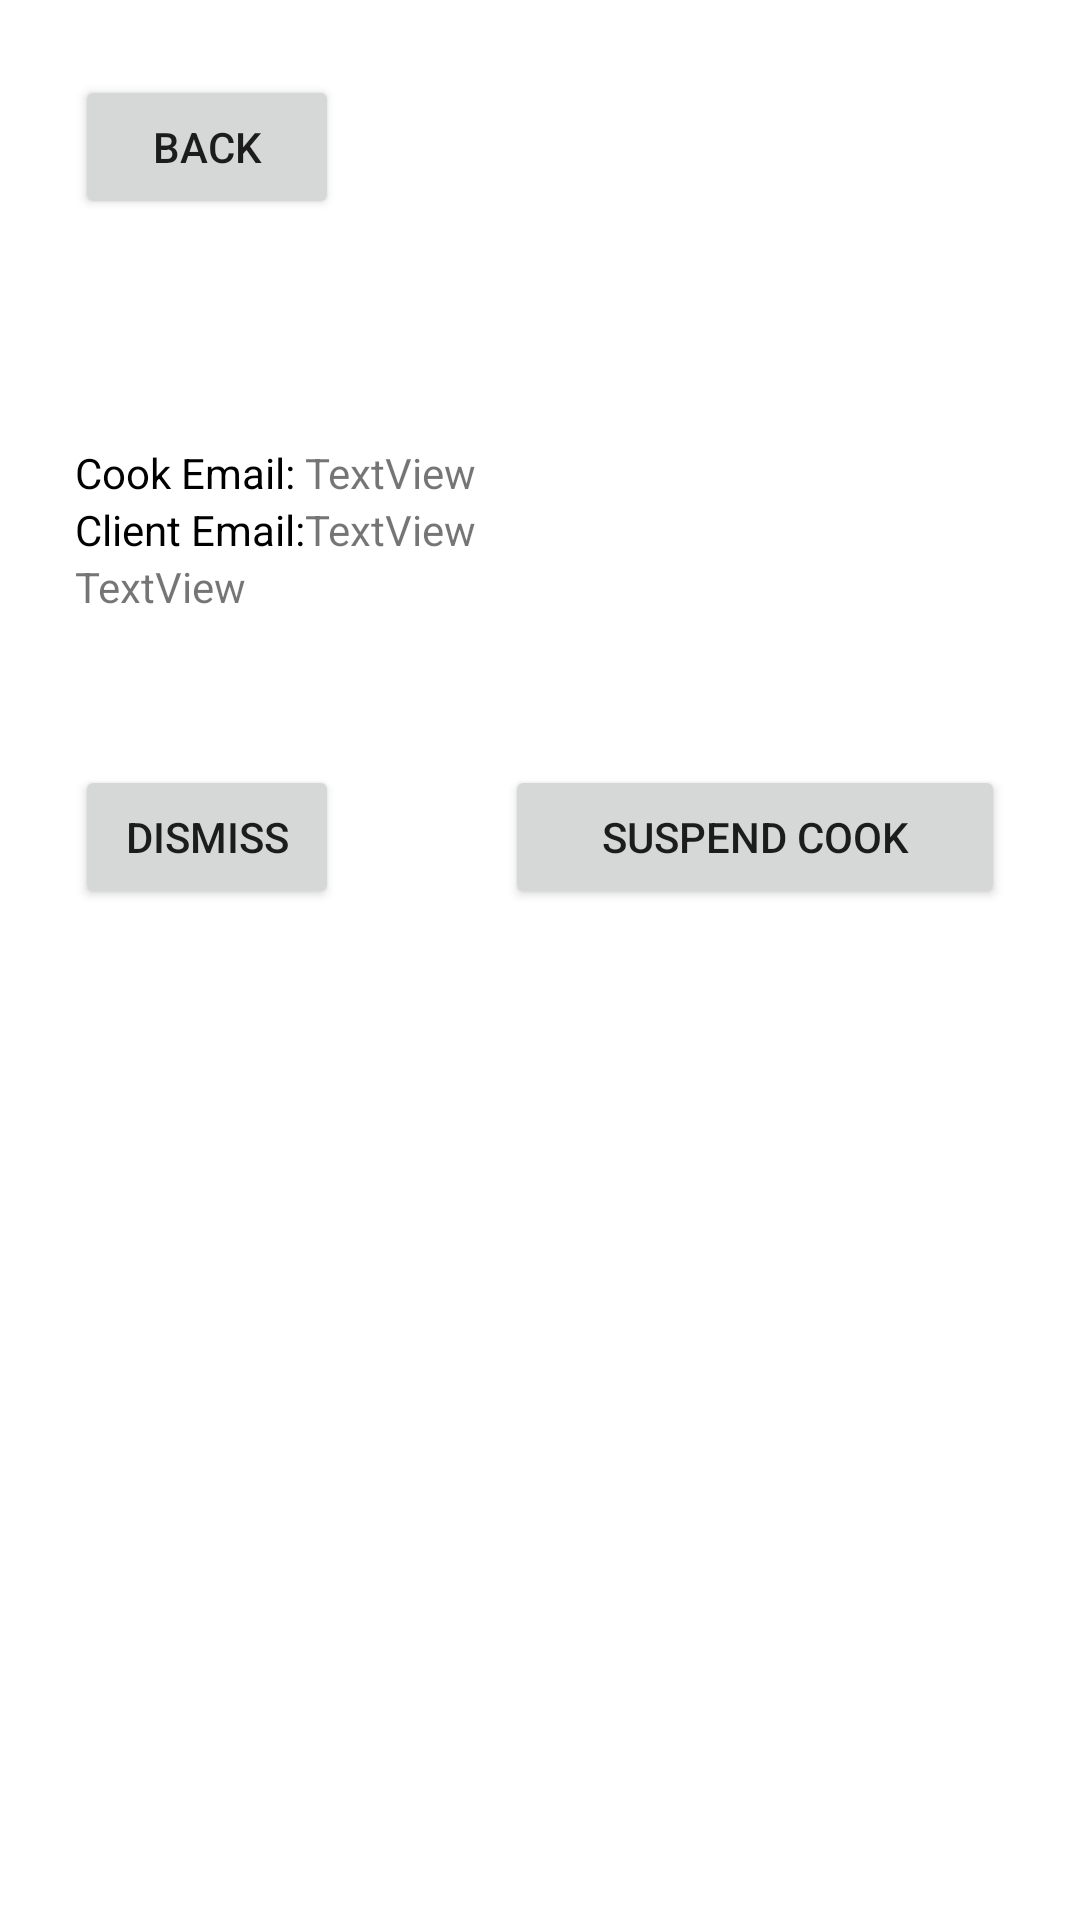

Android layout source for this screen:
<!-- AndroidManifest.xml: application theme Theme.Mealer -->
<!-- res/layout/activity_individual_complaint.xml -->
<?xml version="1.0" encoding="utf-8"?>
<androidx.constraintlayout.widget.ConstraintLayout xmlns:android="http://schemas.android.com/apk/res/android"
    xmlns:app="http://schemas.android.com/apk/res-auto"
    xmlns:tools="http://schemas.android.com/tools"
    android:layout_width="wrap_content"
    android:layout_height="match_parent"
    tools:context=".IndividualComplaint">

    <LinearLayout
        android:layout_width="match_parent"
        android:layout_height="match_parent"
        android:orientation="vertical">

        <LinearLayout
            android:layout_width="match_parent"
            android:layout_height="wrap_content"
            android:orientation="vertical">

            <Space
                android:layout_width="match_parent"
                android:layout_height="25dp" />

            <Button
                android:id="@+id/btnBack"
                android:layout_width="wrap_content"
                android:layout_height="wrap_content"
                android:layout_marginLeft="25dp"
                android:text="Back" />

            <Space
                android:layout_width="match_parent"
                android:layout_height="50dp" />
        </LinearLayout>

        <LinearLayout
            android:layout_width="match_parent"
            android:layout_height="match_parent"
            android:orientation="vertical"
            android:padding="25dp">

            <LinearLayout
                android:id="@+id/cookEmail"
                android:layout_width="match_parent"
                android:layout_height="wrap_content"
                android:orientation="horizontal">

                <TextView
                    android:id="@+id/textView5"
                    android:layout_width="wrap_content"
                    android:layout_height="wrap_content"
                    android:text="Cook Email: "
                    android:textColor="@color/black" />

                <TextView
                    android:id="@+id/txtCookEmail"
                    android:layout_width="wrap_content"
                    android:layout_height="wrap_content"
                    android:layout_weight="1"
                    android:text="TextView" />
            </LinearLayout>

            <LinearLayout
                android:id="@+id/clientInfo"
                android:layout_width="match_parent"
                android:layout_height="wrap_content"
                android:orientation="horizontal">

                <TextView
                    android:id="@+id/textView7"
                    android:layout_width="wrap_content"
                    android:layout_height="wrap_content"
                    android:layout_weight="0"
                    android:text="Client Email:"
                    android:textColor="@color/black" />

                <TextView
                    android:id="@+id/txtClientEmail"
                    android:layout_width="wrap_content"
                    android:layout_height="wrap_content"
                    android:layout_weight="1"
                    android:text="TextView" />
            </LinearLayout>

            <LinearLayout
                android:id="@+id/descriptionInfo"
                android:layout_width="match_parent"
                android:layout_height="wrap_content"
                android:orientation="horizontal">

                <TextView
                    android:id="@+id/txtDescription"
                    android:layout_width="wrap_content"
                    android:layout_height="wrap_content"
                    android:layout_weight="1"
                    android:ellipsize="none"
                    android:scrollHorizontally="false"
                    android:text="TextView" />

            </LinearLayout>

            <Space
                android:layout_width="match_parent"
                android:layout_height="50dp" />

            <LinearLayout
                android:layout_width="match_parent"
                android:layout_height="match_parent"
                android:orientation="horizontal">

                <Button
                    android:id="@+id/btnDismiss"
                    android:layout_width="wrap_content"
                    android:layout_height="wrap_content"
                    android:text="Dismiss" />

                <Space
                    android:layout_width="15dp"
                    android:layout_height="wrap_content"
                    android:layout_weight="1" />

                <Button
                    android:id="@+id/btnSuspend"
                    android:layout_width="wrap_content"
                    android:layout_height="wrap_content"
                    android:layout_weight="1"
                    android:text="Suspend Cook" />
            </LinearLayout>

        </LinearLayout>
    </LinearLayout>
</androidx.constraintlayout.widget.ConstraintLayout>
<!-- resources referenced by this layout -->
<resources>
  <color name="black">#FF000000</color>
  <style name="Theme.Mealer" parent="Theme.MaterialComponents.DayNight.NoActionBar">
          
          <item name="colorPrimary">@color/green</item>
          <item name="colorPrimaryVariant">@color/green</item>
          <item name="colorOnPrimary">@color/white</item>
          
          <item name="colorSecondary">@color/orange</item>
          <item name="colorSecondaryVariant">@color/orange</item>
          <item name="colorOnSecondary">@color/black</item>
          
          <item name="android:statusBarColor">?attr/colorPrimaryVariant</item>
          
      </style>
  <color name="green">#6BA135</color>
  <color name="white">#FFFFFFFF</color>
</resources>
